7-way image classification set "data" from GitHub (Marshall-mk/EggPlantDisease); label vocabulary: healthy leaf, insect pest disease, leaf spot disease, mosaic virus disease, small leaf disease, white mold disease, wilt disease.

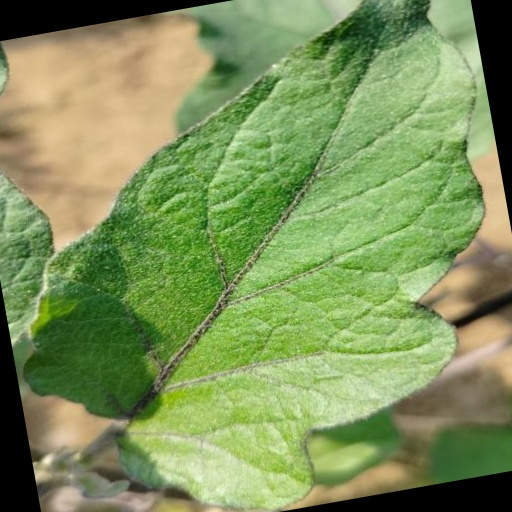
Label: healthy leaf

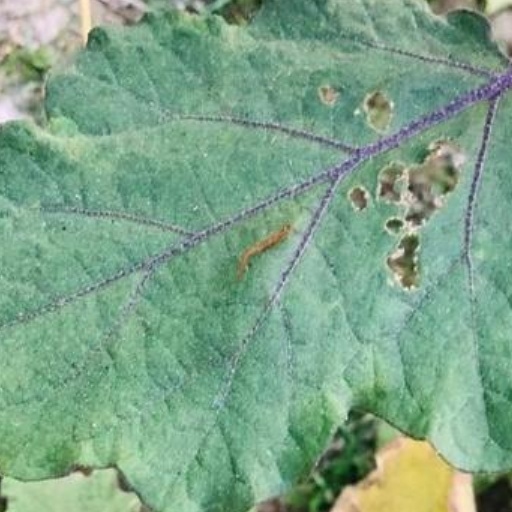
Label: insect pest disease

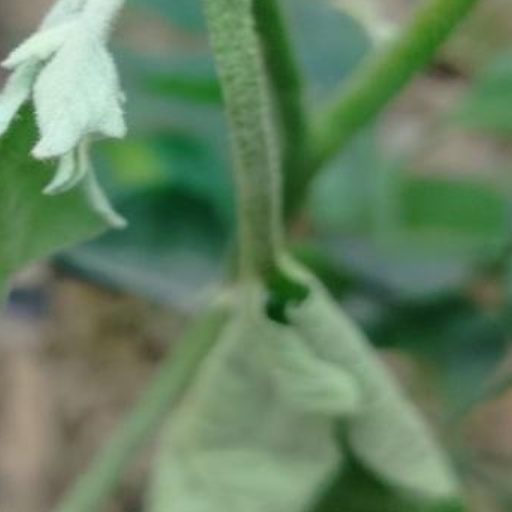
Label: wilt disease

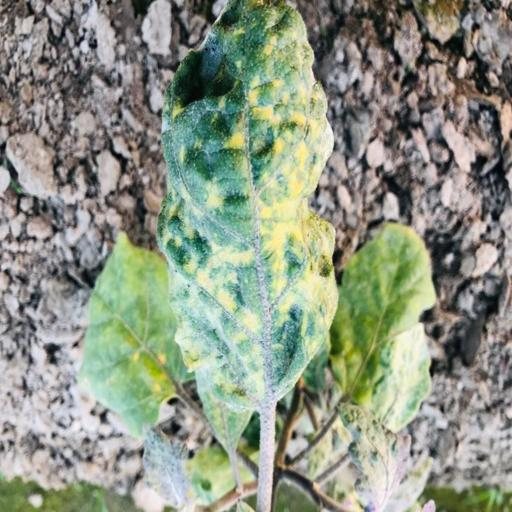
Label: mosaic virus disease

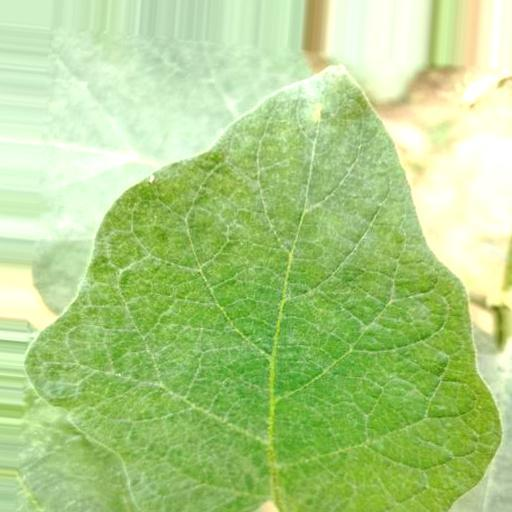
Label: white mold disease

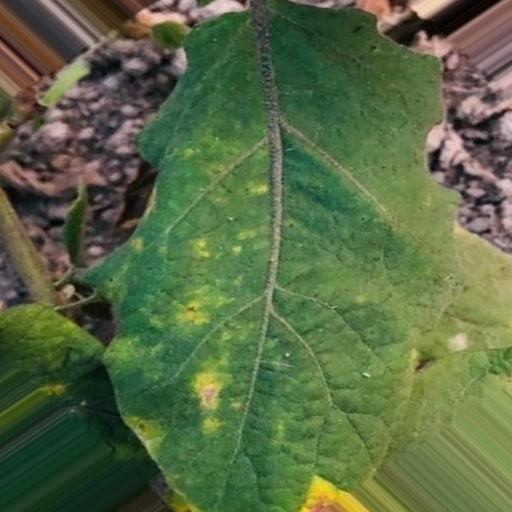
Label: leaf spot disease
